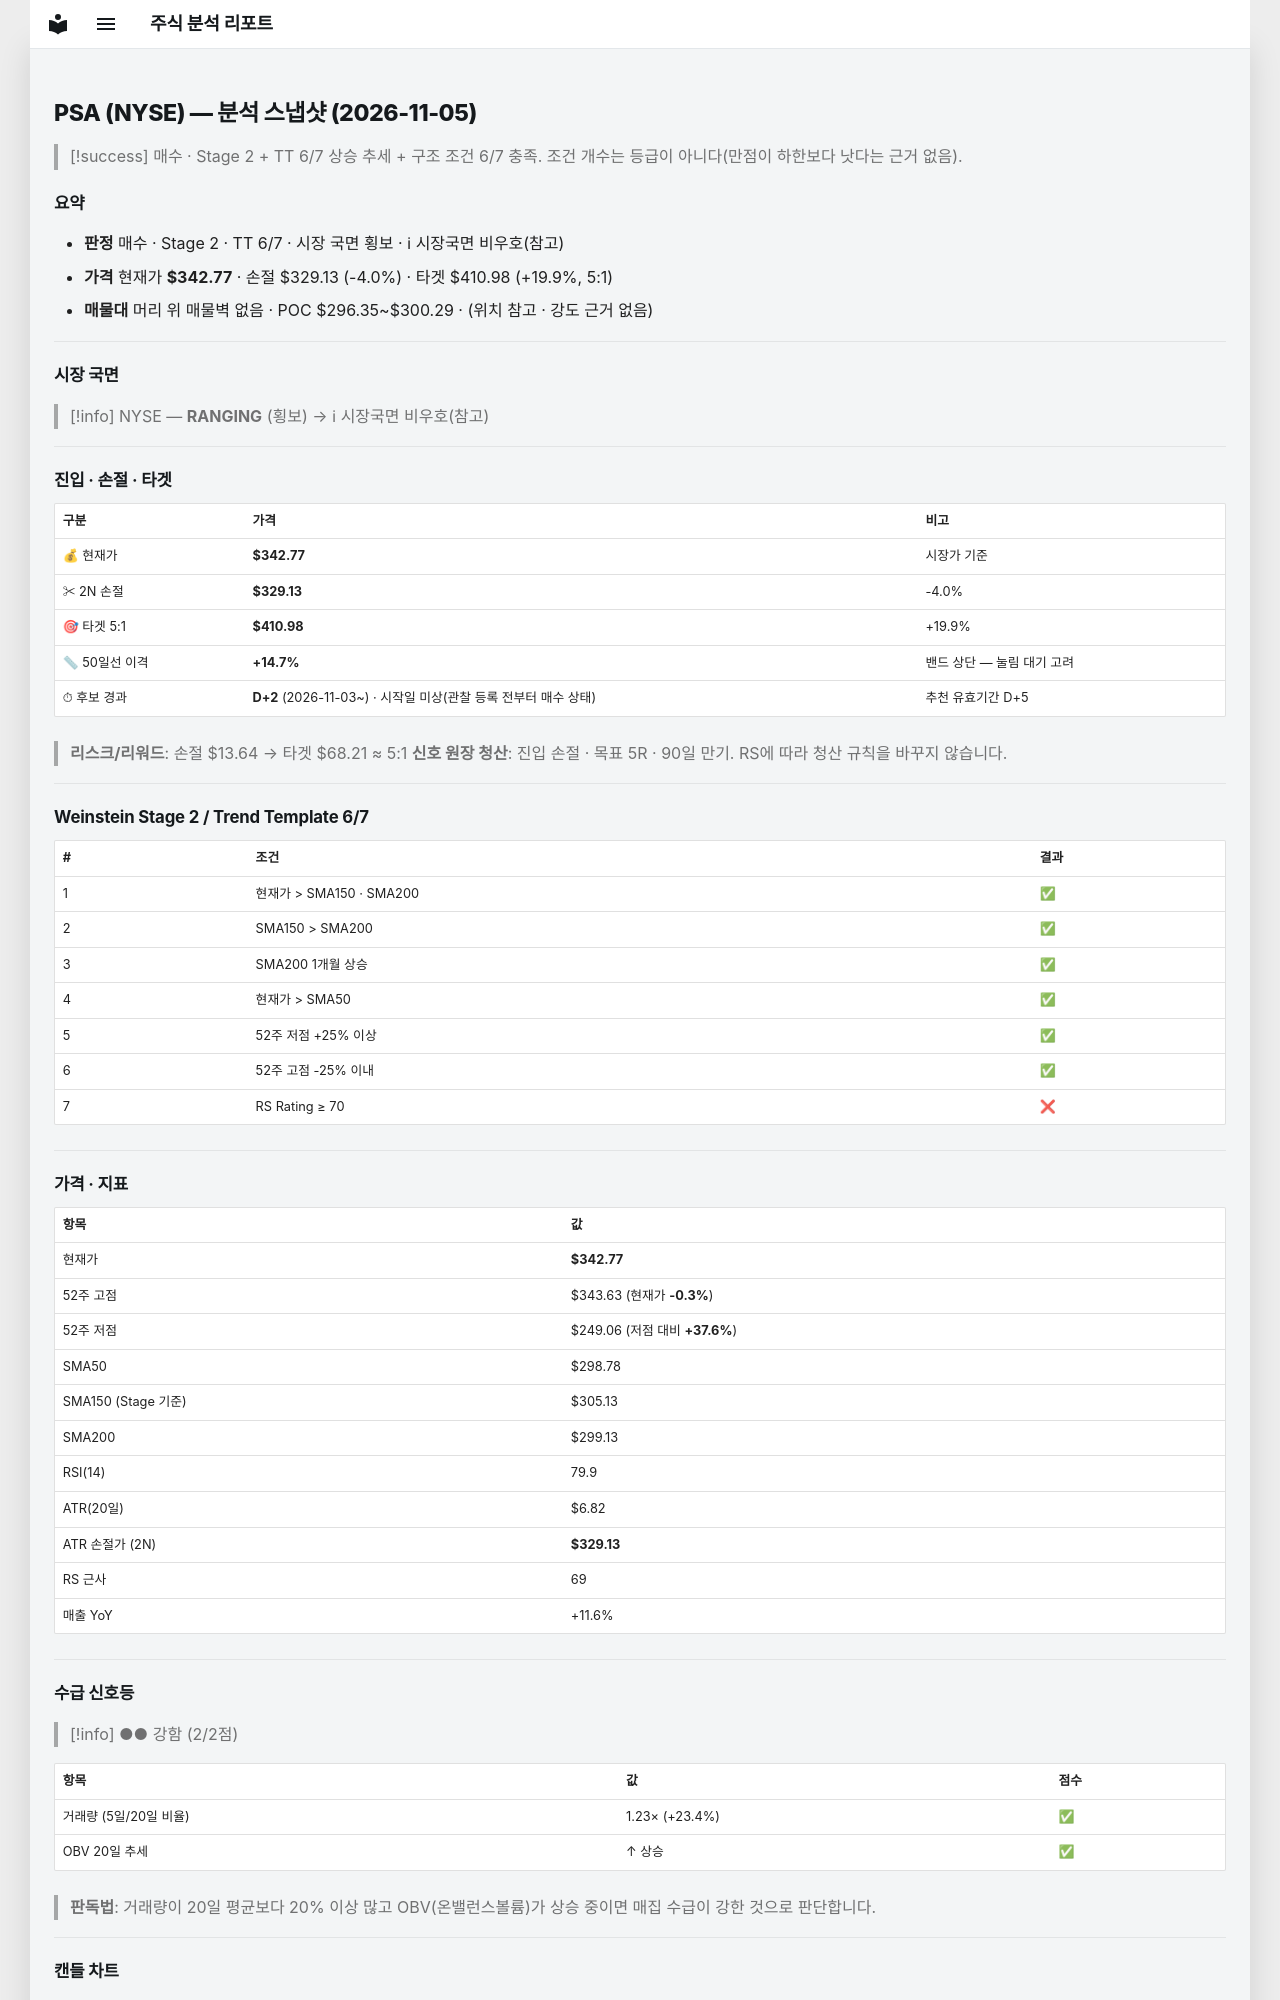

repository: soloandco/stock-reports · page: snapshots/PSA-2026-11-05/index.html · generator: mkdocs

---
type: analysis-snapshot
title: PSA 분석 스냅샷
ticker: PSA
market: NYSE
created: 2026-11-05
updated: 2026-11-05
bar-date: 2026-11-04
verdict: 매수관찰
sma50-gap-pct: 14.7
candidate-days: 2
candidate-since: 2026-11-03
candidate-start-unknown: true
weekly-position: 신고가영역
stage: 2
trend-template-score: 6
tt-max: 7
ma-set: sma-50-150-200
price: 342.7699890136719
stop-price: 329.1283238319121
market-regime: RANGING
supply-demand-score: 2/2
supply-demand-label: 강함
status: tracking
tags:
  - stock-agent
  - watchlist
  - PSA
  - analysis
related:
  - "[[analysis-template]]"
---

# PSA (NYSE) — 분석 스냅샷 (2026-11-05)

> [!success] 매수 · Stage 2 + TT 6/7
> 상승 추세 + 구조 조건 6/7 충족. 조건 개수는 등급이 아니다(만점이 하한보다 낫다는 근거 없음).

## 요약

- **판정** 매수 · Stage 2 · TT 6/7 · 시장 국면 횡보 · ℹ 시장국면 비우호(참고)
- **가격** 현재가 **$342.77** · 손절 $329.13 (-4.0%) · 타겟 $410.98 (+19.9%, 5:1)
- **매물대** 머리 위 매물벽 없음 · POC $296.35~$300.29 · (위치 참고 · 강도 근거 없음)

---

## 시장 국면

> [!info] NYSE — **RANGING** (횡보) → ℹ 시장국면 비우호(참고)

---

## 진입 · 손절 · 타겟

| 구분 | 가격 | 비고 |
|------|------|------|
| 💰 현재가 | **$342.77** | 시장가 기준 |
| ✂ 2N 손절 | **$329.13** | -4.0% |
| 🎯 타겟 5:1 | **$410.98** | +19.9% |
| 📏 50일선 이격 | **+14.7%** | 밴드 상단 — 눌림 대기 고려 |
| ⏱ 후보 경과 | **D+2** (2026-11-03~) · 시작일 미상(관찰 등록 전부터 매수 상태) | 추천 유효기간 D+5 |

> **리스크/리워드**: 손절 $13.64 → 타겟 $68.21 ≈ 5:1
> **신호 원장 청산**: 진입 손절 · 목표 5R · 90일 만기. RS에 따라 청산 규칙을 바꾸지 않습니다.

---

## Weinstein Stage 2 / Trend Template 6/7

| # | 조건 | 결과 |
|---|------|------|
| 1 | 현재가 > SMA150 · SMA200 | ✅ |
| 2 | SMA150 > SMA200 | ✅ |
| 3 | SMA200 1개월 상승 | ✅ |
| 4 | 현재가 > SMA50 | ✅ |
| 5 | 52주 저점 +25% 이상 | ✅ |
| 6 | 52주 고점 -25% 이내 | ✅ |
| 7 | RS Rating ≥ 70 | ❌ |

---

## 가격 · 지표

| 항목 | 값 |
|------|---|
| 현재가 | **$342.77** |
| 52주 고점 | $343.63 (현재가 **-0.3%**) |
| 52주 저점 | $249.06 (저점 대비 **+37.6%**) |
| SMA50 | $298.78 |
| SMA150 (Stage 기준) | $305.13 |
| SMA200 | $299.13 |
| RSI(14) | 79.9 |
| ATR(20일) | $6.82 |
| ATR 손절가 (2N) | **$329.13** |
| RS 근사 | 69 |
| 매출 YoY | +11.6% |

---
## 수급 신호등

> [!info] ●● 강함 (2/2점)

| 항목 | 값 | 점수 |
|------|------|------|
| 거래량 (5일/20일 비율) | 1.23× (+23.4%) | ✅ |
| OBV 20일 추세 | ↑ 상승 | ✅ |

> **판독법**: 거래량이 20일 평균보다 20% 이상 많고 OBV(온밸런스볼륨)가 상승 중이면 매집 수급이 강한 것으로 판단합니다.

---
